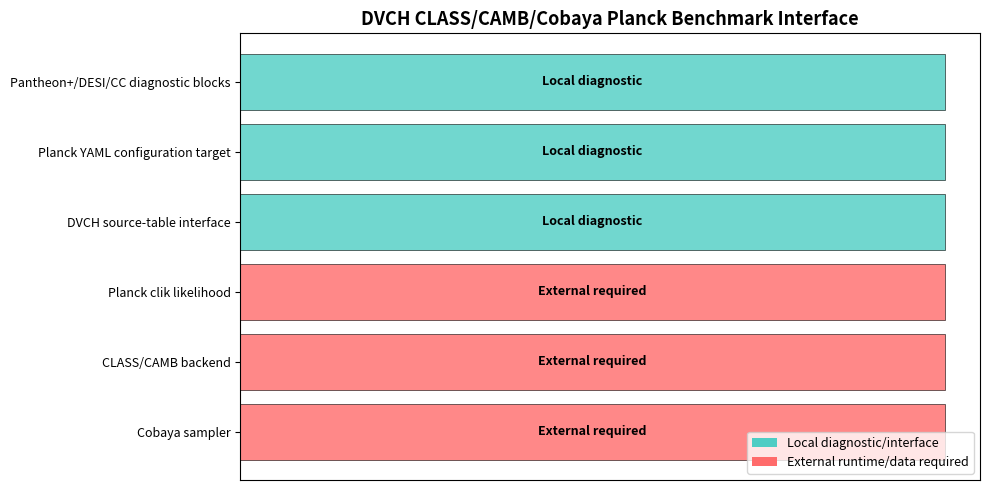

Python code for this plot:
#!/usr/bin/env python3
"""
DVCH CMB/CLASS/CAMB MCMC readiness diagnostic.

Distinguishes local diagnostic code from external components that are required
for a genuine Planck likelihood run.
"""
import numpy as np
import pandas as pd
import matplotlib
matplotlib.use("Agg")
import matplotlib.pyplot as plt
import os

FIGDIR = "figures"
os.makedirs(FIGDIR, exist_ok=True)

components = [
    {"name": "Cobaya sampler", "available": False, "type": "external"},
    {"name": "CLASS/CAMB backend", "available": False, "type": "external"},
    {"name": "Planck clik likelihood", "available": False, "type": "external"},
    {"name": "DVCH source-table interface", "available": True, "type": "local"},
    {"name": "Planck YAML configuration target", "available": True, "type": "local"},
    {"name": "Pantheon+/DESI/CC diagnostic blocks", "available": True, "type": "local"},
]


def main():
    print("=" * 60)
    print("DVCH CMB/CLASS/CAMB MCMC Status")
    print("=" * 60)

    df = pd.DataFrame(components)
    df.to_csv("dvch_cmb_class_camb_mcmc_status.csv", index=False)
    print("Wrote dvch_cmb_class_camb_mcmc_status.csv")

    make_figure()


def make_figure():
    fig, ax = plt.subplots(figsize=(10, 5))

    names = [c["name"] for c in components]
    available = [c["available"] for c in components]
    colors = ['#4ECDC4' if a else '#FF6B6B' for a in available]
    y_pos = np.arange(len(names))

    bars = ax.barh(y_pos, [1]*len(names), color=colors, edgecolor='black', lw=0.5, alpha=0.8)
    ax.set_yticks(y_pos)
    ax.set_yticklabels(names, fontsize=9)
    ax.set_xticks([])
    ax.set_title('DVCH CLASS/CAMB/Cobaya Planck Benchmark Interface', fontsize=13, fontweight='bold')

    for i, (c, a) in enumerate(zip(components, available)):
        label = "Local diagnostic" if a else "External required"
        ax.text(0.5, i, label, ha='center', va='center', fontsize=9, fontweight='bold')

    from matplotlib.patches import Patch
    legend_elements = [
        Patch(facecolor='#4ECDC4', label='Local diagnostic/interface'),
        Patch(facecolor='#FF6B6B', label='External runtime/data required'),
    ]
    ax.legend(handles=legend_elements, loc='lower right', fontsize=9)

    fig.tight_layout()
    fig.savefig(f"{FIGDIR}/dvch_cmb_class_camb_mcmc_status.png", dpi=150, bbox_inches='tight')
    plt.close(fig)
    print(f"Figure saved: {FIGDIR}/dvch_cmb_class_camb_mcmc_status.png")


if __name__ == "__main__":
    main()
